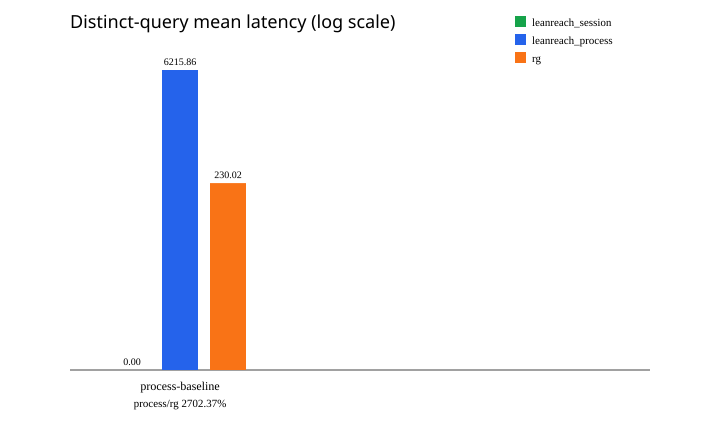

The table this chart was drawn from, first rows:
stage, query, tool, latency_ms, found, note
process-baseline, span_iUnion, leanreach_process, 12891, 7, distinct query; first session query incl…
process-baseline, span_sSup, leanreach_process, 113.4, 2, distinct query; first session query incl…
process-baseline, span_sSup', leanreach_process, 110.9, 1, distinct query; first session query incl…
process-baseline, span_biUnion, leanreach_process, 110.6, 1, distinct query; first session query incl…
process-baseline, sup_span, leanreach_process, 16488, 9, distinct query; first session query incl…
process-baseline, span_sup, leanreach_process, 14546, 10, distinct query; first session query incl…
process-baseline, span_eq_iSup_of_singleton_spans, leanreach_process, 114.3, 1, distinct query; first session query incl…
process-baseline, span_range_eq_iSup, leanreach_process, 11426, 2, distinct query; first session query incl…
process-baseline, span_attach_biUnion, leanreach_process, 142, 1, distinct query; first session query incl…
process-baseline, span_iUnion, rg, 239.6, 1, distinct query; first session query incl…
process-baseline, span_sSup, rg, 239.5, 1, distinct query; first session query incl…
process-baseline, span_sSup', rg, 242.3, 1, distinct query; first session query incl…
process-baseline, span_biUnion, rg, 225.5, 1, distinct query; first session query incl…
process-baseline, sup_span, rg, 238.7, 1, distinct query; first session query incl…
process-baseline, span_sup, rg, 219.6, 1, distinct query; first session query incl…
process-baseline, span_eq_iSup_of_singleton_spans, rg, 209.7, 1, distinct query; first session query incl…
process-baseline, span_range_eq_iSup, rg, 227.6, 1, distinct query; first session query incl…
process-baseline, span_attach_biUnion, rg, 227.8, 1, distinct query; first session query incl…
